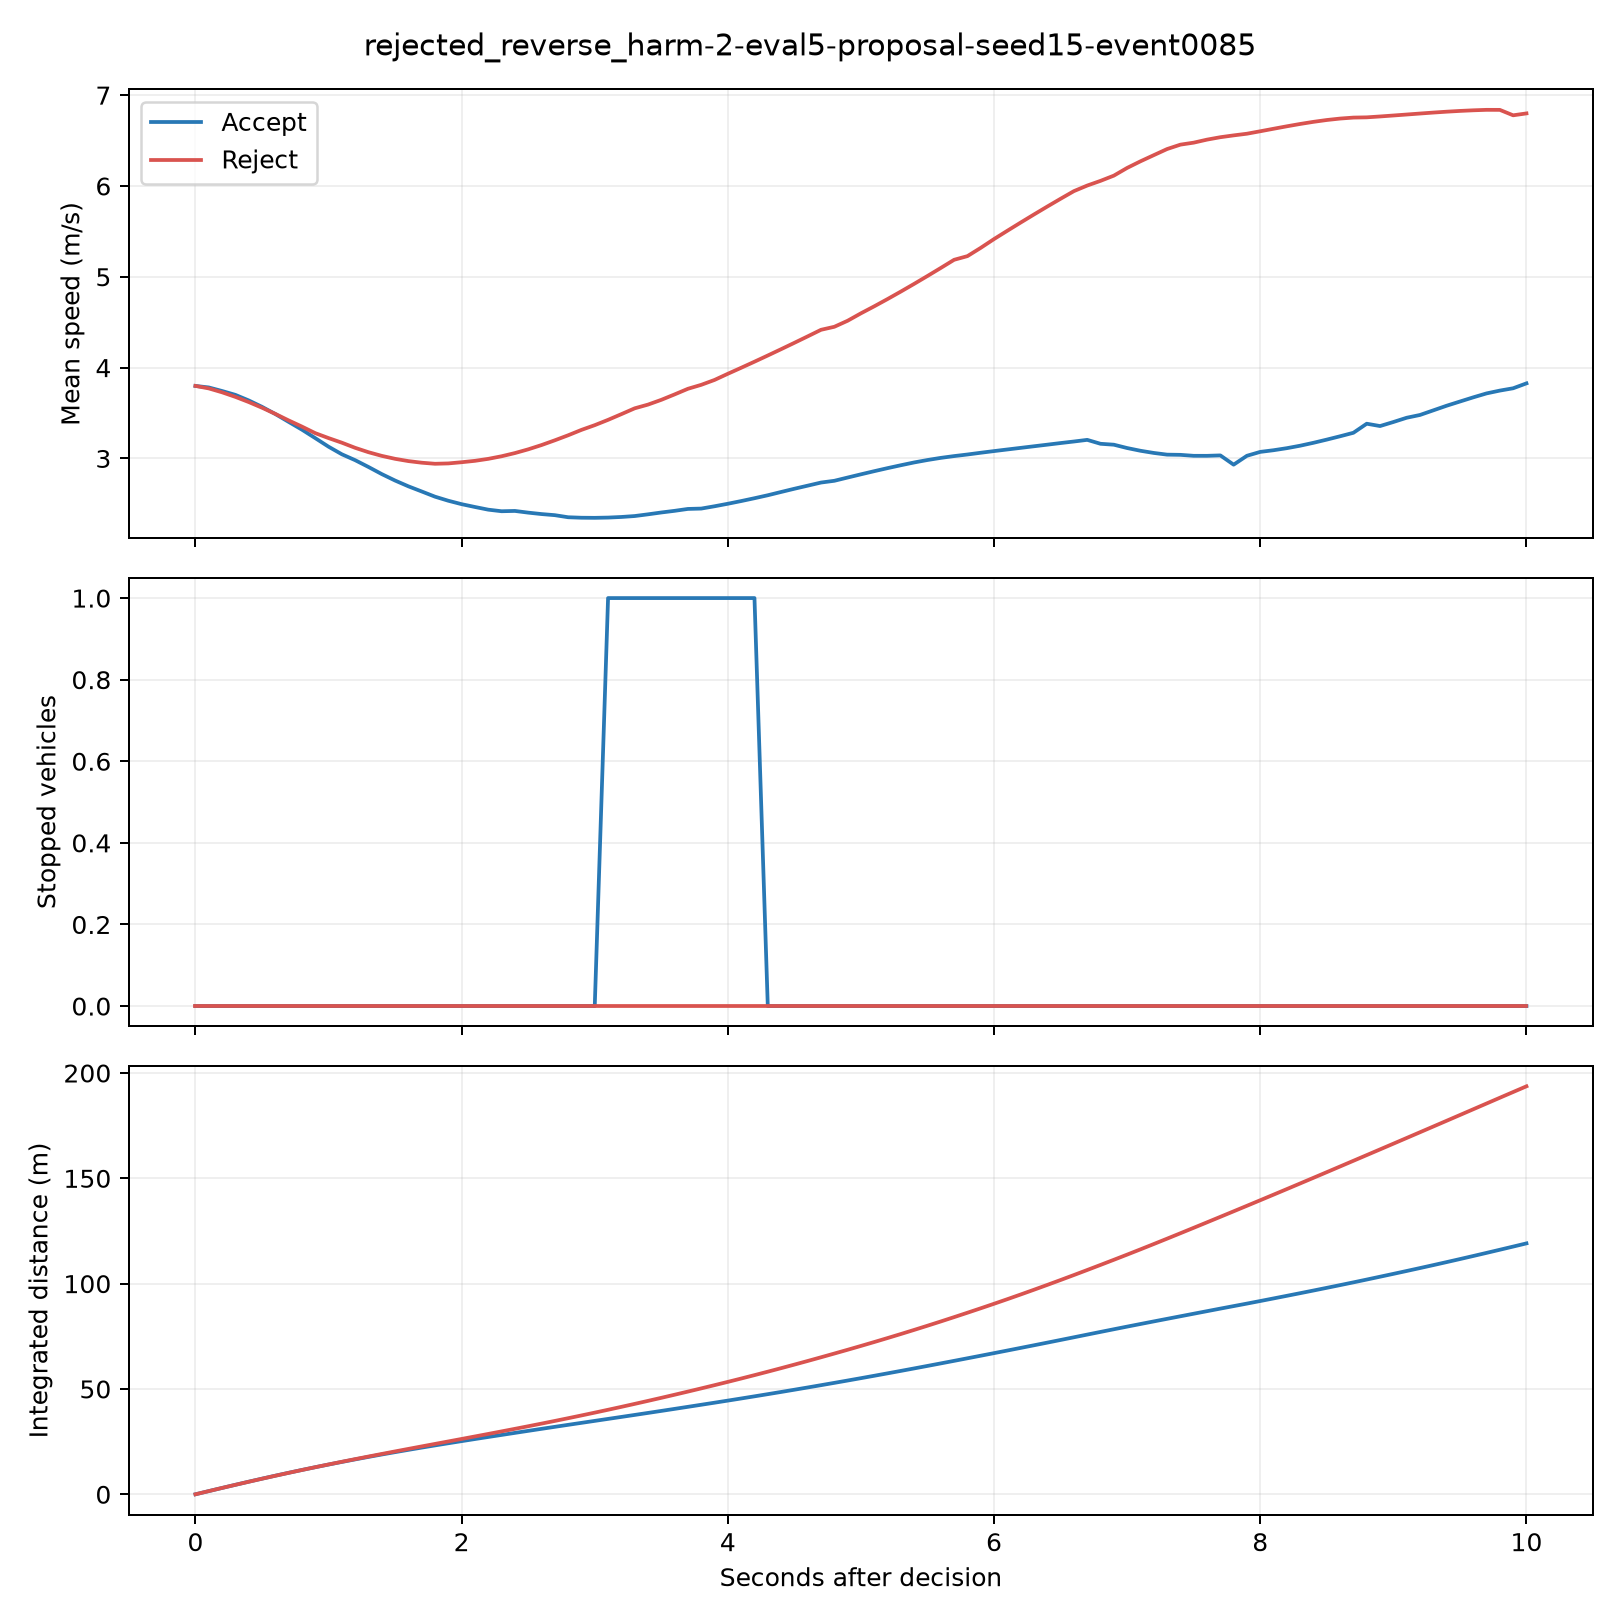

The table this chart was drawn from, first rows:
time_s, time_from_decision_s, vehicles_present, mean_speed_mps, sum_speed_mps, stopped_vehicles, minimum_leader_gap_m, integrated_cohort_distance_m, branch
117.7, 0.0, 4, 3.798, 15.19, 0, 6.927, 0.0, accept
117.7, 0.0, 4, 3.798, 15.19, 0, 6.927, 0.0, reject
117.8, 0.1, 4, 3.782, 15.13, 0, 7.036, 1.516, accept
117.8, 0.1, 4, 3.771, 15.08, 0, 7.036, 1.514, reject
117.9, 0.2, 4, 3.743, 14.97, 0, 7.159, 3.021, accept
117.9, 0.2, 4, 3.728, 14.91, 0, 7.159, 3.014, reject
118.0, 0.3, 4, 3.7, 14.8, 0, 7.298, 4.509, accept
118.0, 0.3, 4, 3.678, 14.71, 0, 7.298, 4.495, reject
118.1, 0.4, 4, 3.639, 14.56, 0, 7.454, 5.977, accept
118.1, 0.4, 4, 3.621, 14.48, 0, 7.454, 5.955, reject
118.2, 0.5, 4, 3.568, 14.27, 0, 7.629, 7.419, accept
118.2, 0.5, 4, 3.558, 14.23, 0, 7.629, 7.391, reject
118.3, 0.6, 4, 3.489, 13.96, 0, 7.823, 8.83, accept
118.3, 0.6, 4, 3.491, 13.96, 0, 7.823, 8.8, reject
118.4, 0.7, 4, 3.403, 13.61, 0, 8.03, 10.21, accept
118.4, 0.7, 4, 3.419, 13.68, 0, 8.03, 10.18, reject
118.5, 0.8, 4, 3.317, 13.27, 0, 8.256, 11.55, accept
118.5, 0.8, 4, 3.351, 13.4, 0, 8.256, 11.54, reject
118.6, 0.9, 4, 3.224, 12.9, 0, 8.503, 12.86, accept
118.6, 0.9, 4, 3.279, 13.11, 0, 8.503, 12.86, reject
118.7, 1.0, 4, 3.129, 12.52, 0, 8.768, 14.13, accept
118.7, 1.0, 4, 3.224, 12.9, 0, 8.768, 14.16, reject
118.8, 1.1, 4, 3.046, 12.18, 0, 9.053, 15.37, accept
118.8, 1.1, 4, 3.173, 12.69, 0, 9.053, 15.44, reject
118.9, 1.2, 4, 2.981, 11.92, 0, 9.35, 16.57, accept
118.9, 1.2, 4, 3.117, 12.47, 0, 9.356, 16.7, reject
119.0, 1.3, 4, 2.906, 11.62, 0, 9.665, 17.75, accept
119.0, 1.3, 4, 3.069, 12.27, 0, 9.675, 17.94, reject
119.1, 1.4, 4, 2.828, 11.31, 0, 9.993, 18.9, accept
119.1, 1.4, 4, 3.028, 12.11, 0, 10.01, 19.16, reject
119.2, 1.5, 4, 2.757, 11.03, 0, 10.33, 20.01, accept
119.2, 1.5, 4, 2.996, 11.98, 0, 10.36, 20.36, reject
119.3, 1.6, 4, 2.693, 10.77, 0, 10.68, 21.1, accept
119.3, 1.6, 4, 2.971, 11.88, 0, 10.73, 21.56, reject
119.4, 1.7, 4, 2.636, 10.55, 0, 11.03, 22.17, accept
119.4, 1.7, 4, 2.953, 11.81, 0, 11.1, 22.74, reject
119.5, 1.8, 4, 2.579, 10.32, 0, 11.4, 23.21, accept
119.5, 1.8, 4, 2.941, 11.77, 0, 11.48, 23.92, reject
119.6, 1.9, 4, 2.534, 10.14, 0, 11.7, 24.23, accept
119.6, 1.9, 4, 2.945, 11.78, 0, 11.87, 25.1, reject
119.7, 2.0, 4, 2.496, 9.986, 0, 11.34, 25.24, accept
119.7, 2.0, 4, 2.958, 11.83, 0, 12.28, 26.28, reject
119.8, 2.1, 4, 2.466, 9.862, 0, 10.99, 26.23, accept
119.8, 2.1, 4, 2.974, 11.9, 0, 12.21, 27.46, reject
119.9, 2.2, 4, 2.436, 9.744, 0, 10.64, 27.21, accept
119.9, 2.2, 4, 2.996, 11.98, 0, 12.01, 28.66, reject
120.0, 2.3, 4, 2.419, 9.675, 0, 10.29, 28.18, accept
120.0, 2.3, 4, 3.024, 12.1, 0, 11.81, 29.86, reject
120.1, 2.4, 4, 2.422, 9.688, 0, 9.946, 29.15, accept
120.1, 2.4, 4, 3.059, 12.24, 0, 11.62, 31.08, reject
120.2, 2.5, 4, 2.403, 9.614, 0, 9.603, 30.12, accept
120.2, 2.5, 4, 3.1, 12.4, 0, 11.43, 32.31, reject
120.3, 2.6, 4, 2.388, 9.551, 0, 9.264, 31.08, accept
120.3, 2.6, 4, 3.147, 12.59, 0, 11.26, 33.56, reject
120.4, 2.7, 4, 2.376, 9.502, 0, 8.927, 32.03, accept
120.4, 2.7, 4, 3.2, 12.8, 0, 11.1, 34.83, reject
120.5, 2.8, 4, 2.353, 9.411, 0, 8.594, 32.97, accept
120.5, 2.8, 4, 3.255, 13.02, 0, 10.94, 36.12, reject
120.6, 2.9, 4, 2.347, 9.389, 0, 8.265, 33.91, accept
120.6, 2.9, 4, 3.314, 13.26, 0, 10.79, 37.43, reject
... 142 more rows
